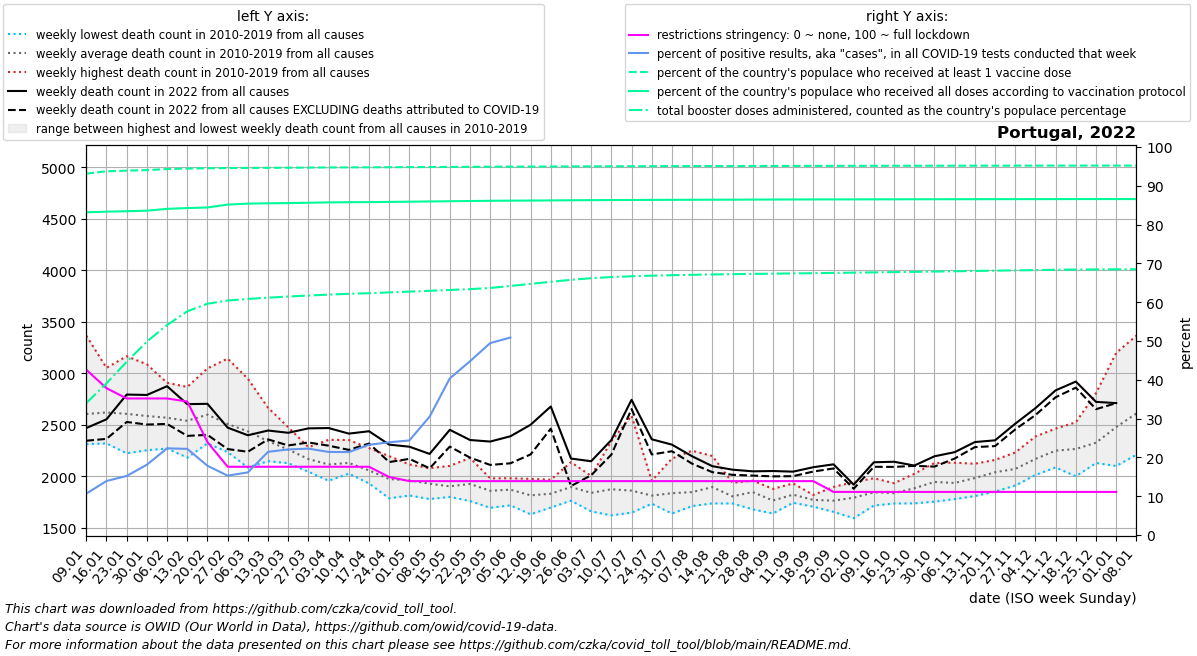

The data file committed next to this chart (first rows):
date, location, time_unit, time, deaths_2010_all_ages, deaths_2011_all_ages, deaths_2012_all_ages, deaths_2013_all_ages, deaths_2014_all_ages, deaths_2015_all_ages, deaths_2016_all_ages, deaths_2017_all_ages, deaths_2018_all_ages, deaths_2019_all_ages, deaths_2020_all_ages, deaths_2021_all_ages, deaths_2022_all_ages, new_deaths, new_cases_smoothed, new_tests_smoothed, positive_test_percent, stringency_index, people_vaccinated, people_fully_vaccinated
2022-01-09, Portugal, weekly, 1, 2345, 2390, 2477, 2314, 2566, 2813, 2321, 3366, 2851, 2621, 2510, 3836, 2470, 123.0, 180011, 1691568, 10.67, 42.59, 9564102, 8541339
2022-01-16, Portugal, weekly, 2, 2569, 2331, 2541, 2321, 2408, 3054, 2332, 2967, 2803, 2884, 2665, 4618, 2555, 190.0, 235637, 1693162, 13.92, 37.83, 9626368, 8557319
2022-01-23, Portugal, weekly, 3, 2225, 2315, 2489, 2414, 2340, 3167, 2456, 2880, 2805, 2985, 2772, 5044, 2795, 266.0, 288852, 1892186, 15.22, 35.19, 9643611, 8570015
2022-01-30, Portugal, weekly, 4, 2255, 2429, 2338, 2375, 2344, 3088, 2332, 2995, 2693, 3021, 2671, 4818, 2791, 287.0, 376783, 2079847, 18.12, 35.19, 9657247, 8583751
2022-02-06, Portugal, weekly, 5, 2277, 2597, 2642, 2333, 2414, 2909, 2271, 2736, 2619, 2899, 2691, 3973, 2876, 366.0, 389521, 1751126, 22.34, 35.19, 9685498, 8632304
2022-02-13, Portugal, weekly, 6, 2183, 2442, 2824, 2377, 2343, 2869, 2351, 2453, 2783, 2779, 2490, 3394, 2702, 308.0, 263611, 1181773, 22.2, 34.4, 9698785, 8653490
2022-02-20, Portugal, weekly, 7, 2534, 2321, 3049, 2430, 2450, 2977, 2345, 2369, 2815, 2711, 2288, 2862, 2705, 301.0, 145906, 813000, 17.85, 23.94, 9705819, 8669411
2022-02-27, Portugal, weekly, 8, 2503, 2287, 3144, 2325, 2296, 2684, 2296, 2237, 2777, 2546, 2360, 2535, 2474, 208.0, 97971, 639676, 15.3, 17.59, 9712217, 8745162
2022-03-06, Portugal, weekly, 9, 2275, 2087, 2948, 2379, 2373, 2699, 2391, 2129, 2656, 2441, 2309, 2354, 2400, 160.0, 75853, 472771, 16.14, 17.59, 9715444, 8770768
2022-03-13, Portugal, weekly, 10, 2202, 2202, 2667, 2483, 2182, 2447, 2380, 2149, 2387, 2329, 2182, 2138, 2446, 86.0, 87907, 410671, 21.44, 17.59, 9718496, 8779552
2022-03-20, Portugal, weekly, 11, 2285, 2129, 2478, 2185, 2155, 2314, 2288, 2151, 2371, 2258, 2362, 2115, 2424, 123.0, 84336, 382351, 22.06, 17.59, 9721204, 8785411
2022-03-27, Portugal, weekly, 12, 2061, 2103, 2250, 2170, 2046, 2284, 2271, 2074, 2234, 2199, 2440, 2057, 2467, 137.0, 80515, 361760, 22.26, 17.59, 9724315, 8794385
2022-04-03, Portugal, weekly, 13, 2033, 1959, 2219, 2141, 2010, 2083, 2214, 2015, 2356, 2135, 2544, 2133, 2470, 171.0, 74012, 345674, 21.41, 17.59, 9727307, 8803290
2022-04-10, Portugal, weekly, 14, 2135, 2044, 2032, 2028, 2156, 2179, 2225, 2071, 2354, 2097, 2654, 1996, 2416, 158.0, 65322, 305621, 21.38, 17.59, 9729724, 8808158
2022-04-17, Portugal, weekly, 15, 2029, 1961, 1992, 2015, 2052, 1933, 2166, 2033, 2276, 2132, 2609, 1966, 2439, 119.0, 65357, 281916, 23.25, 17.59, 9731315, 8810583
2022-04-24, Portugal, weekly, 16, 1965, 1788, 1965, 1942, 2043, 1937, 1989, 1825, 2197, 2096, 2390, 1916, 2309, 169.0, 66373, 277963, 23.89, 14.95, 9733958, 8815724
2022-05-01, Portugal, weekly, 17, 1961, 1889, 1931, 1984, 1917, 1816, 2025, 1902, 2117, 2084, 2311, 1893, 2289, 118.0, 67426, 277253, 24.38, 13.89, 9736722, 8822002
2022-05-08, Portugal, weekly, 18, 1781, 1831, 1933, 1897, 1977, 1819, 1954, 2011, 2012, 2081, 2174, 2046, 2219, 140.0, 84477, 280656, 30.51, 13.89, 9739290, 8828142
2022-05-15, Portugal, weekly, 19, 1802, 1844, 2103, 1877, 1826, 1941, 1849, 1846, 1970, 1988, 2172, 1912, 2453, 163.0, 123975, 305252, 40.36, 13.89, 9741964, 8834244
2022-05-22, Portugal, weekly, 20, 2180, 1851, 1857, 1839, 1762, 1911, 2045, 1833, 2066, 1931, 2057, 1838, 2354, 171.0, 165554, 369617, 44.78, 13.89, 9744723, 8839934
2022-05-29, Portugal, weekly, 21, 1812, 1803, 1842, 1878, 1696, 1791, 1971, 1922, 1982, 1919, 2071, 1996, 2339, 227.0, 175447, 355186, 49.46, 13.89, 9747466, 8845291
2022-06-05, Portugal, weekly, 22, 1831, 1720, 1806, 1932, 1855, 1950, 1983, 1815, 1883, 1948, 2335, 1884, 2390, 262.0, 177027, 147662, 50.88, 13.89, 9749646, 8849226
2022-06-12, Portugal, weekly, 23, 1654, 1633, 1703, 1967, 1817, 1847, 1906, 1826, 1977, 1841, 2023, 1947, 2502, 288.0, 150717, , , 13.89, 9751478, 8852350
2022-06-19, Portugal, weekly, 24, 1766, 1777, 1699, 1870, 1849, 1799, 1799, 1969, 1928, 1873, 1871, 1987, 2679, 215.0, 109811, , , 13.89, 9753304, 8855458
2022-06-26, Portugal, weekly, 25, 1804, 1808, 1765, 1801, 1880, 1845, 1916, 2139, 2104, 1916, 1942, 1854, 2174, 267.0, 111377, , , 13.89, 9755355, 8859334
2022-07-03, Portugal, weekly, 26, 1862, 1790, 1836, 2005, 1661, 1727, 1893, 1784, 1936, 1919, 2121, 1954, 2148, 136.0, 61049, , , 13.89, 9757232, 8862571
2022-07-10, Portugal, weekly, 27, 2215, 1623, 1735, 2343, 1793, 1697, 1913, 1796, 1765, 1882, 2061, 1953, 2354, 142.0, 61906, , , 13.89, 9759009, 8865220
2022-07-17, Portugal, weekly, 28, 1747, 1655, 1649, 2590, 1772, 1805, 1934, 1806, 1771, 1898, 2236, 2058, 2744, 90.0, 45873, , , 13.89, 9760481, 8867527
2022-07-24, Portugal, weekly, 29, 1736, 1747, 1882, 1857, 1752, 1790, 1958, 1790, 1816, 1821, 2651, 1960, 2361, 147.0, 39014, , , 13.89, 9761918, 8869588
2022-07-31, Portugal, weekly, 30, 2174, 1803, 1745, 1641, 1747, 1751, 2054, 1799, 1824, 1841, 2440, 1979, 2309, 64.0, 25623, , , 13.89, 9763234, 8871539
2022-08-07, Portugal, weekly, 31, 1989, 1803, 1713, 1719, 1754, 1792, 1864, 1759, 2250, 1843, 2217, 2066, 2196, 72.0, 19564, , , 13.89, 9764302, 8873179
2022-08-14, Portugal, weekly, 32, 2011, 1854, 1817, 1778, 1834, 1811, 2091, 1739, 2199, 1838, 2090, 2089, 2100, 58.0, 16825, , , 13.89, 9765177, 8874643
2022-08-21, Portugal, weekly, 33, 1783, 1846, 1740, 1850, 1746, 1738, 1879, 1781, 1939, 1769, 1941, 2129, 2066, 50.0, 15334, , , 13.89, 9766024, 8875985
2022-08-28, Portugal, weekly, 34, 1769, 1681, 1769, 1866, 1845, 1787, 1914, 1960, 1960, 1938, 2014, 2095, 2050, 41.0, 16768, , , 13.89, 9767076, 8877588
2022-09-04, Portugal, weekly, 35, 1840, 1689, 1641, 1776, 1770, 1722, 1873, 1711, 1766, 1880, 2078, 2083, 2053, 52.0, 17588, , , 13.89, 9768045, 8879213
2022-09-11, Portugal, weekly, 36, 1747, 1821, 1832, 1745, 1872, 1803, 1864, 1783, 1837, 1933, 2061, 1994, 2047, 44.0, 15883, , , 13.89, 9768948, 8880569
2022-09-18, Portugal, weekly, 37, 1817, 1757, 1725, 1754, 1740, 1821, 1707, 1801, 1796, 1808, 2239, 1923, 2090, 42.0, 15776, , , 13.89, 9769666, 8881603
2022-09-25, Portugal, weekly, 38, 1685, 1657, 1745, 1762, 1714, 1699, 1835, 1793, 1867, 1899, 2127, 2034, 2118, 40.0, 18463, , , 11.11, 9770336, 8882520
2022-10-02, Portugal, weekly, 39, 1750, 1774, 1595, 1708, 1811, 1856, 1852, 1945, 1828, 1822, 1891, 2016, 1921, 40.0, 17094, , , 11.11, 9770937, 8883427
2022-10-09, Portugal, weekly, 40, 1746, 1849, 1718, 1751, 1854, 1914, 1856, 1983, 1890, 1901, 2142, 2130, 2138, 44.0, 11983, , , 11.11, 9771498, 8884256
2022-10-16, Portugal, weekly, 41, 1846, 1819, 1738, 1832, 1806, 1792, 1879, 1877, 1935, 1860, 2157, 2140, 2143, 50.0, 6962, , , 11.11, 9772100, 8885059
2022-10-23, Portugal, weekly, 42, 1883, 1739, 1856, 1770, 1918, 1809, 2026, 2004, 1943, 1909, 2216, 2051, 2106, 3.0, 2088, , , 11.11, 9772832, 8885938
2022-10-30, Portugal, weekly, 43, 1962, 1756, 1992, 1840, 2006, 1882, 1971, 1932, 1996, 2131, 2228, 2187, 2196, 100.0, 7695, , , 11.11, 9773677, 8886986
2022-11-06, Portugal, weekly, 44, 2014, 1964, 1784, 1781, 1914, 1883, 1939, 1918, 2043, 2134, 2474, 2135, 2236, 62.0, 4287, , , 11.11, 9774192, 8887599
2022-11-13, Portugal, weekly, 45, 1985, 2081, 1930, 1810, 1901, 1970, 2040, 1910, 2124, 2097, 2562, 2425, 2334, 49.0, 7445, , , 11.11, 9774736, 8888194
2022-11-20, Portugal, weekly, 46, 2017, 2069, 2059, 1905, 1977, 1854, 2127, 2161, 2093, 2148, 2738, 2470, 2351, 56.0, 5888, , , 11.11, 9775261, 8888754
2022-11-27, Portugal, weekly, 47, 2027, 2053, 1959, 2068, 2046, 1912, 2197, 2168, 2071, 2233, 2708, 2568, 2512, 55.0, 4578, , , 11.11, 9775773, 8889382
2022-12-04, Portugal, weekly, 48, 2354, 2059, 2015, 2212, 2074, 2040, 2388, 2193, 2132, 2241, 2701, 2741, 2663, 67.0, 4672, , , 11.11, 9776212, 8889905
2022-12-11, Portugal, weekly, 49, 2363, 2179, 2225, 2359, 2186, 2088, 2363, 2465, 2150, 2128, 2853, 2628, 2836, 67.0, 4122, , , 11.11, 9776646, 8890360
2022-12-18, Portugal, weekly, 50, 2090, 2208, 2234, 2370, 2366, 2002, 2526, 2455, 2129, 2290, 3031, 2504, 2921, 59.0, 2713, , , 11.11, 9777099, 8890899
2022-12-25, Portugal, weekly, 51, 2237, 2278, 2146, 2345, 2288, 2131, 2809, 2510, 2249, 2284, 2923, 2596, 2724, 71.0, 2617, , , 11.11, 9777399, 8891257
2023-01-01, Portugal, weekly, 52, 2540, 2392, 2141, 2438, 2554, 2102, 3200, 2747, 2367, 2313, 2801, 2539, 2712, 0.0, 615.4, , , 11.11, 9777606, 8891517
2023-01-08, Portugal, weekly, 1, 2390, 2477, 2314, 2566, 2813, 2212, 3366, 2851, 2621, 2510, 3162, 2470, , 91.0, 3328, , , , 9777831, 8891763
